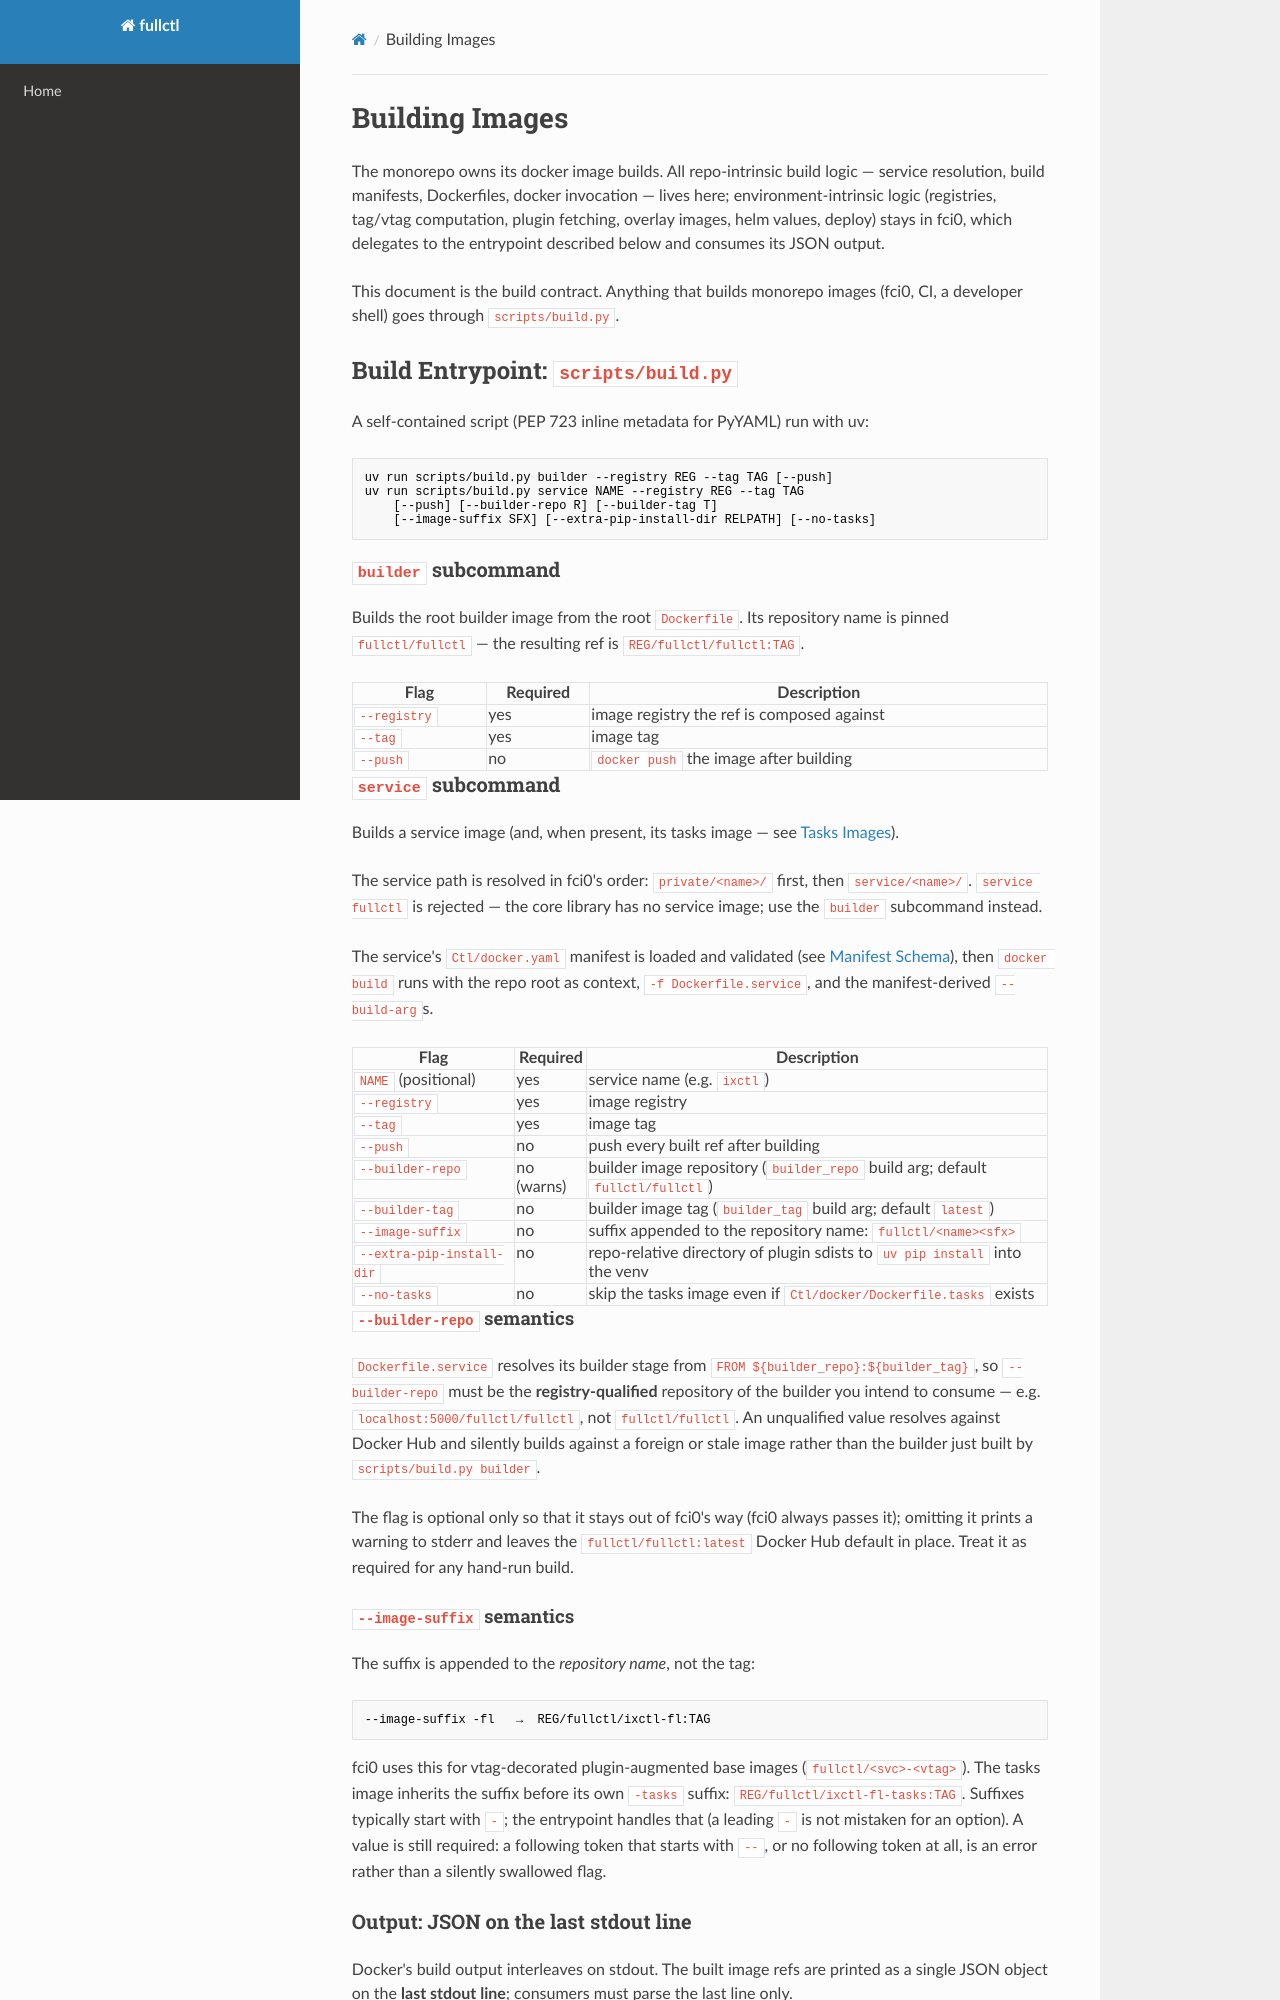

repository: fullctl/fullctl · page: build/index.html · generator: mkdocs

# Building Images

The monorepo owns its docker image builds. All repo-intrinsic build logic —
service resolution, build manifests, Dockerfiles, docker invocation — lives
here; environment-intrinsic logic (registries, tag/vtag computation, plugin
fetching, overlay images, helm values, deploy) stays in fci0, which delegates
to the entrypoint described below and consumes its JSON output.

This document is the build contract. Anything that builds monorepo images
(fci0, CI, a developer shell) goes through `scripts/build.py`.

## Build Entrypoint: `scripts/build.py`

A self-contained script (PEP 723 inline metadata for PyYAML) run with uv:

```sh
uv run scripts/build.py builder --registry REG --tag TAG [--push]
uv run scripts/build.py service NAME --registry REG --tag TAG
    [--push] [--builder-repo R] [--builder-tag T]
    [--image-suffix SFX] [--extra-pip-install-dir RELPATH] [--no-tasks]
```

### `builder` subcommand

Builds the root builder image from the root `Dockerfile`. Its repository name
is pinned `fullctl/fullctl` — the resulting ref is `REG/fullctl/fullctl:TAG`.

| Flag | Required | Description |
|---|---|---|
| `--registry` | yes | image registry the ref is composed against |
| `--tag` | yes | image tag |
| `--push` | no | `docker push` the image after building |

### `service` subcommand

Builds a service image (and, when present, its tasks image — see
[Tasks Images](#tasks-images)).

The service path is resolved in fci0's order: `private/<name>/` first, then
`service/<name>/`. `service fullctl` is rejected — the core library has no
service image; use the `builder` subcommand instead.

The service's `Ctl/docker.yaml` manifest is loaded and validated (see
[Manifest Schema](#per-service-manifest-ctldockeryaml)), then `docker build`
runs with the repo root as context, `-f Dockerfile.service`, and the
manifest-derived `--build-arg`s.

| Flag | Required | Description |
|---|---|---|
| `NAME` (positional) | yes | service name (e.g. `ixctl`) |
| `--registry` | yes | image registry |
| `--tag` | yes | image tag |
| `--push` | no | push every built ref after building |
| `--builder-repo` | no (warns) | builder image repository (`builder_repo` build arg; default `fullctl/fullctl`) |
| `--builder-tag` | no | builder image tag (`builder_tag` build arg; default `latest`) |
| `--image-suffix` | no | suffix appended to the repository name: `fullctl/<name><sfx>` |
| `--extra-pip-install-dir` | no | repo-relative directory of plugin sdists to `uv pip install` into the venv |
| `--no-tasks` | no | skip the tasks image even if `Ctl/docker/Dockerfile.tasks` exists |

#### `--builder-repo` semantics

`Dockerfile.service` resolves its builder stage from
`FROM ${builder_repo}:${builder_tag}`, so `--builder-repo` must be the
**registry-qualified** repository of the builder you intend to consume — e.g.
`localhost:5000/fullctl/fullctl`, not `fullctl/fullctl`. An unqualified value
resolves against Docker Hub and silently builds against a foreign or stale
image rather than the builder just built by `scripts/build.py builder`.

The flag is optional only so that it stays out of fci0's way (fci0 always
passes it); omitting it prints a warning to stderr and leaves the
`fullctl/fullctl:latest` Docker Hub default in place. Treat it as required
for any hand-run build.

#### `--image-suffix` semantics

The suffix is appended to the *repository name*, not the tag:

```
--image-suffix -fl   →  REG/fullctl/ixctl-fl:TAG
```

fci0 uses this for vtag-decorated plugin-augmented base images
(`fullctl/<svc>-<vtag>`). The tasks image inherits the suffix before its own
`-tasks` suffix: `REG/fullctl/ixctl-fl-tasks:TAG`. Suffixes typically start
with `-`; the entrypoint handles that (a leading `-` is not mistaken for an
option). A value is still required: a following token that starts with `--`,
or no following token at all, is an error rather than a silently swallowed
flag.

### Output: JSON on the last stdout line

Docker's build output interleaves on stdout. The built image refs are printed
as a single JSON object on the **last stdout line**; consumers must parse the
last line only.

```json
{"service": "reg/fullctl/ixctl:1.2.3", "tasks": "reg/fullctl/ixctl-tasks:1.2.3"}
```

- `builder` prints `{"builder": "reg/fullctl/fullctl:1.2.3"}`
- `service` prints `{"service": ...}` plus `{"tasks": ...}` when a tasks image
  was built
